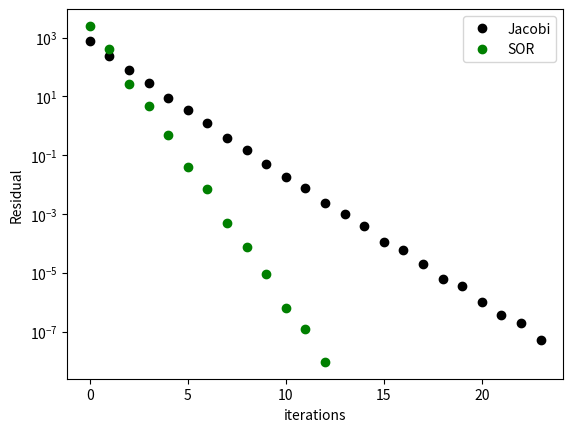

Here is the Python script that generated this plot: (Note: this script raises an exception after producing the figure.)
# different solvers for system of equations
# [redacted]

#importing libraries
import numpy as np
from numpy import array, zeros, diag, diagflat, dot
import matplotlib.pyplot as plt


# defining linear system solver functions


# [redacted]
# x0 = our initial guess, N = number of iterations, r = tolerance

def Jacobi(A, b,x= None, N=100, r=10**-6): #Ax=b,we are finding x, N = number of iterations, r is the residual
    residual_list = []
    if (x is None) :
        x=zeros(len(A[0]))
    D= diag(A)
    R= A-diagflat(D)
    residual =1000
    xn_minus1=x
    #iterate for N times
    for i in range(N) :
        
        x= (b-dot(R,x))/D
        difference= xn_minus1-x
        magnitude= np.linalg.norm(difference)
        residual =magnitude/len(x) 
        residual_list.append(residual)
        if residual <r:
            print("The number of iterations is: {}".format(i))
            break
        xn_minus1=x
        
    return x, residual_list




# [redacted]









# [redacted]
# x0 = our initial guess, N = number of iterations, r = tolerance
# w = relaxation factor, 1<w<2. If w=1, it's same as Gauss-Seidel Method

def SOR(A, b, x0=None, N=100, r=10**-6, w=1.5): 
    residual_list = []
    n = b.shape
    if (x0 is None):
        x0=zeros(n)
    x = x0
    for i in range (1, N): 
        for i in range(n[0]): 
            new_values_sum = dot(A[i, :i], x[:i])
            old_values_sum = dot(A[i, i+1 :], x0[ i+1: ]) 
            x[i] = (b[i] - (old_values_sum + new_values_sum)) / A[i, i] 
            x[i] = dot(x[i], w) + dot(x0[i], (1 - w))  
 
        residual = np.linalg.norm(dot(A, x)-b )
        residual_list.append(residual)
        if (residual < r):
            print("The number of iterations is: {}".format(i))
            break 
        x0 = x 
        
    return x, residual_list



# [redacted]








# linear system:  5x1-x2+2x3=12
#                 3x1+8x2-2x3=-25
#                 x1+x2+4x3=6
#       x1=1, x2=-3, x3= 2

b=array([12,-25,6])
A=array([[5,-1,2],[3,8,-2],[1,1,4]])
x0=array([1000.0,1000.0,1000.0])
N= 100
r= 10**-9
w=1.1
r=10**-7

solution_Jacobi, residual_list_Jacobi = Jacobi(A, b,x0, N, r)
print(solution_Jacobi)
solution_SOR, residual_list_SOR = SOR(A, b,x0, N, r)
print(solution_SOR)





# plotting residual to show convergence
plt.plot(residual_list_Jacobi,"ok",label="Jacobi")
plt.plot(residual_list_SOR,"og",label="SOR")
plt.xlabel('iterations')
plt.ylabel('Residual')
plt.yscale('log')
plt.legend()
plt.savefig("img/linearSystemSolverConvergence.png")
plt.show()
